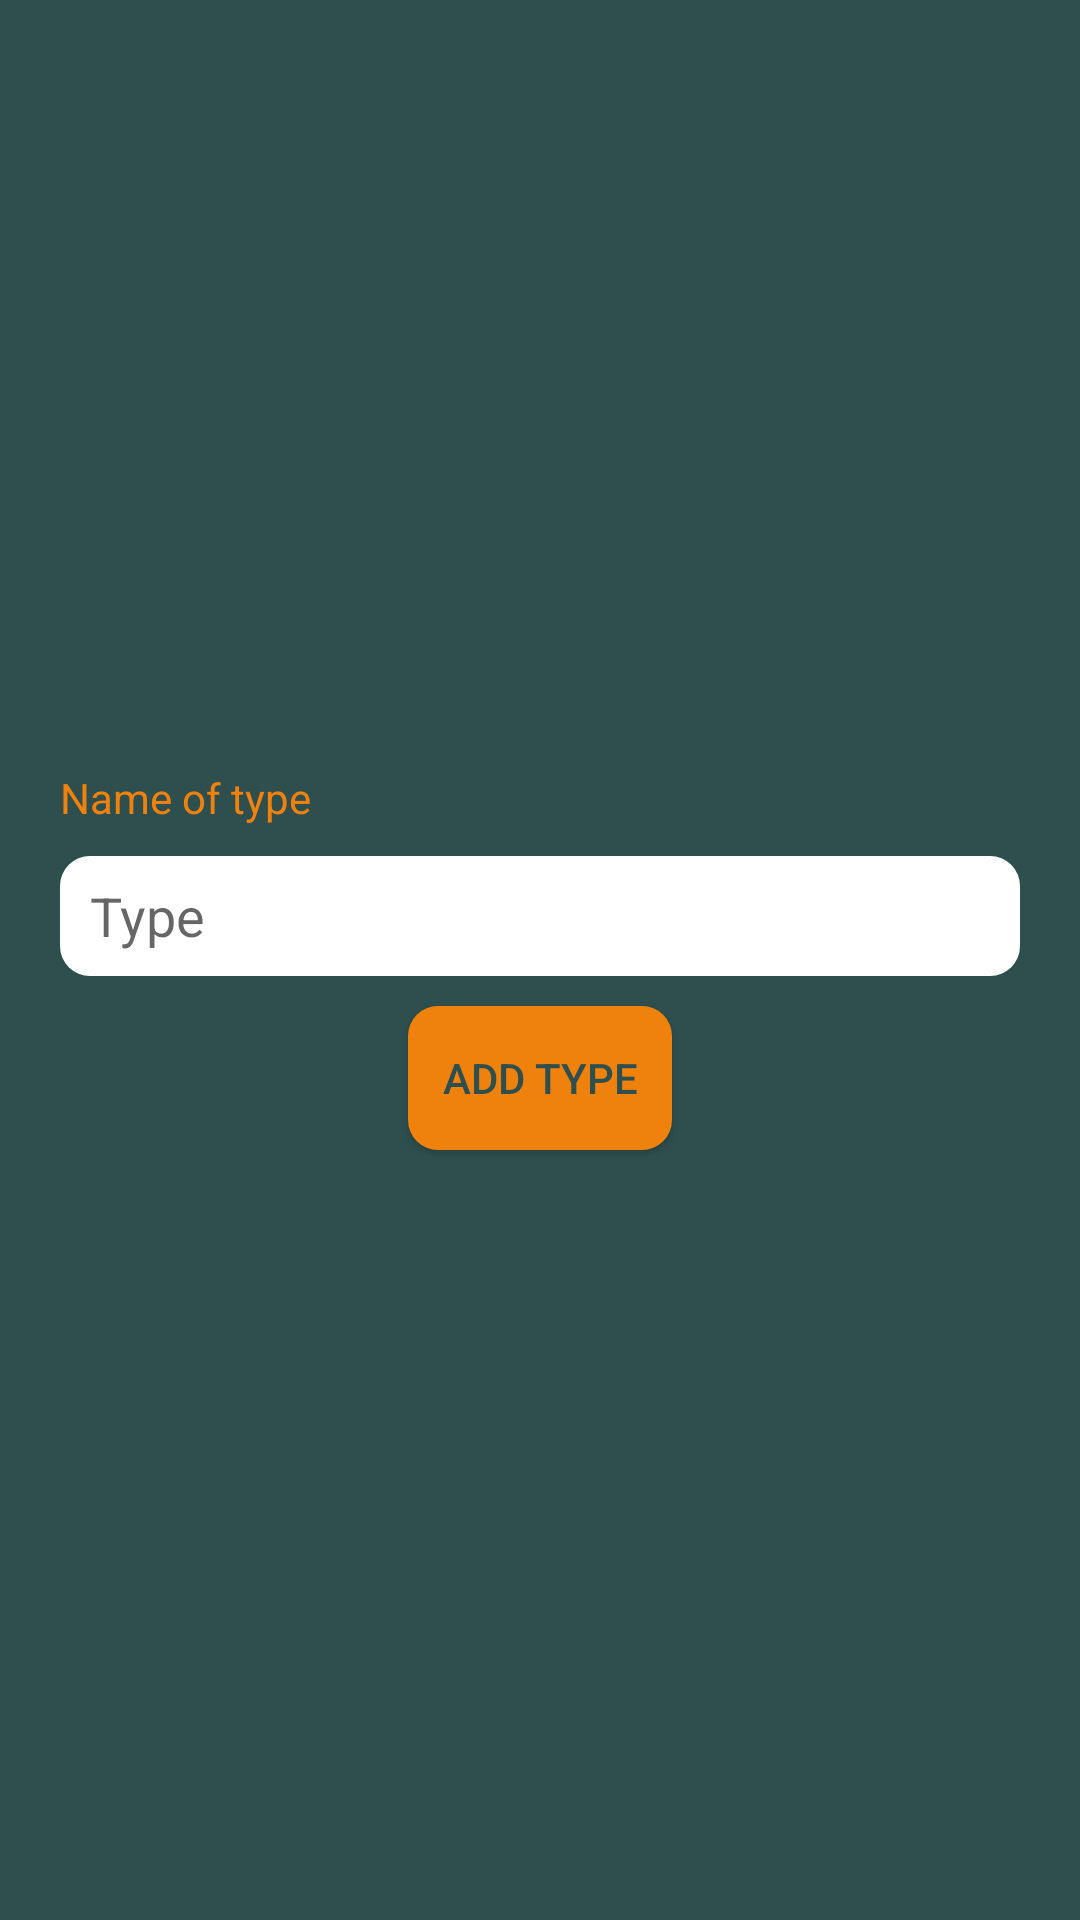

The Android layout XML behind this screen, and the referenced resources:
<!-- AndroidManifest.xml: application theme AppTheme -->
<!-- res/layout/fragment_types_add.xml -->
<?xml version="1.0" encoding="utf-8"?>
<LinearLayout xmlns:android="http://schemas.android.com/apk/res/android"
    xmlns:app="http://schemas.android.com/apk/res-auto"
    xmlns:tools="http://schemas.android.com/tools"
    tools:context=".Fragments.TypesAddFragment"
    android:layout_width="match_parent"
    android:layout_height="match_parent"
    android:orientation="vertical"
    android:gravity="center"
    android:background="@color/mainBg">

    <TextView
        android:layout_width="match_parent"
        android:layout_height="wrap_content"
        android:text="@string/nameOfType"
        android:layout_marginStart="20dp"
        android:layout_marginEnd="20dp"
        android:layout_marginBottom="10dp"
        android:textColor="@color/colorPrimary"/>

    <EditText
        android:id="@+id/typesAddTxt"
        android:layout_width="match_parent"
        android:layout_height="wrap_content"
        android:hint="@string/type"
        android:inputType="text"
        android:layout_marginStart="20dp"
        android:layout_marginEnd="20dp"
        android:layout_marginBottom="10dp"
        android:background="@drawable/custom_edit_text"/>

    <Button
        android:id="@+id/addTypesBtn"
        android:layout_width="wrap_content"
        android:layout_height="wrap_content"
        android:text="@string/addType"
        android:background="@drawable/custom_button"/>

</LinearLayout>
<!-- resources referenced by this layout -->
<resources>
  <color name="colorPrimary">#ef820d</color>
  <color name="mainBg">#2f4f4f</color>
  <!-- drawable custom_button (drawable) -->
  <?xml version="1.0" encoding="utf-8"?>
  <shape xmlns:android="http://schemas.android.com/apk/res/android">
  
      <corners
          android:radius="10dp"/>
  
      <solid
          android:color="@color/colorPrimary"/>
  
      <padding
          android:bottom="10dp"
          android:left="10dp"
          android:right="10dp"
          android:top="10dp"/>
  
  </shape>
  <!-- drawable custom_edit_text (drawable) -->
  <?xml version="1.0" encoding="utf-8"?>
  <shape xmlns:android="http://schemas.android.com/apk/res/android"
      android:shape="rectangle">
      <corners
          android:radius="10dp"/>
      <solid
          android:color="@color/editTextBg"/>
      <size
          android:height="40dp"/>
      <padding
          android:left="10dp"/>
  </shape>
  <string name="addType">Add Type</string>
  <string name="nameOfType">Name of type</string>
  <string name="type">Type</string>
  <style name="AppTheme" parent="Theme.AppCompat.Light">
          
          <item name="colorPrimary">@color/colorPrimary</item>
          <item name="colorPrimaryDark">@color/mainBgDark</item>
          <item name="colorAccent">@color/colorAccent</item>
          <item name="drawerArrowStyle">@style/DrawerArrowStyle</item>
          <item name="android:textColorPrimary">@color/mainBg</item>
      </style>
  <color name="editTextBg">#ffffff</color>
  <color name="mainBgDark">#1f3f3f</color>
  <color name="colorAccent">#000000</color>
  <style name="DrawerArrowStyle" parent="Widget.AppCompat.DrawerArrowToggle">
          <item name="spinBars">true</item>
          <item name="color">@color/mainBg</item>
      </style>
</resources>
